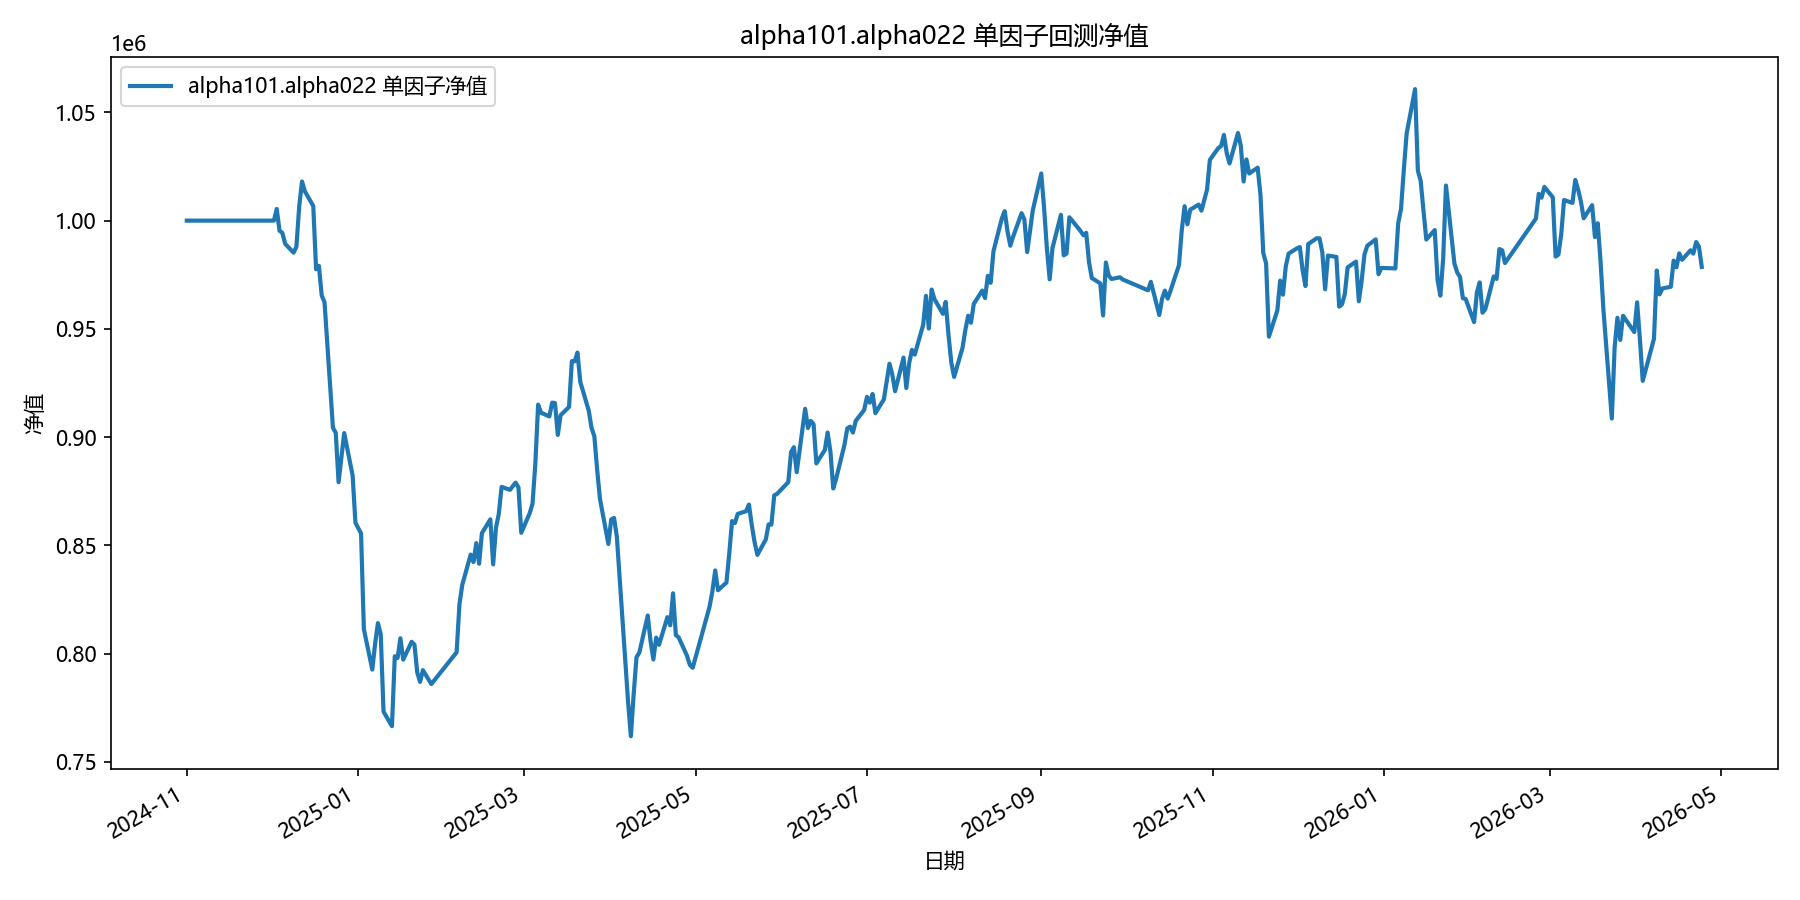

Data behind this chart, as committed beside it:
date, equity
2024-11-01, 1000000
2024-11-04, 1000000
2024-11-05, 1000000
2024-11-06, 1000000
2024-11-07, 1000000
2024-11-08, 1000000
2024-11-11, 1000000
2024-11-12, 1000000
2024-11-13, 1000000
2024-11-14, 1000000
2024-11-15, 1000000
2024-11-18, 1000000
2024-11-19, 1000000
2024-11-20, 1000000
2024-11-21, 1000000
2024-11-22, 1000000
2024-11-25, 1000000
2024-11-26, 1000000
2024-11-27, 1000000
2024-11-28, 1000000
2024-11-29, 1000000
2024-12-02, 1000000
2024-12-03, 1005393
2024-12-04, 995340
2024-12-05, 994342
2024-12-06, 989292
2024-12-09, 985192
2024-12-10, 987995
2024-12-11, 1006539
2024-12-12, 1018082
2024-12-13, 1013563
2024-12-16, 1006744
2024-12-17, 977535
2024-12-18, 979115
2024-12-19, 965430
2024-12-20, 962327
2024-12-23, 904321
2024-12-24, 901993
2024-12-25, 879129
2024-12-26, 890561
2024-12-27, 901845
2024-12-30, 882290
2024-12-31, 860416
2025-01-02, 855489
2025-01-03, 811240
2025-01-06, 792600
2025-01-07, 804473
2025-01-08, 814045
2025-01-09, 809010
2025-01-10, 773149
2025-01-13, 766432
2025-01-14, 798742
2025-01-15, 797953
2025-01-16, 807050
2025-01-17, 797183
2025-01-20, 805434
2025-01-21, 804114
2025-01-22, 791193
2025-01-23, 786887
2025-01-24, 792313
... 299 more rows
